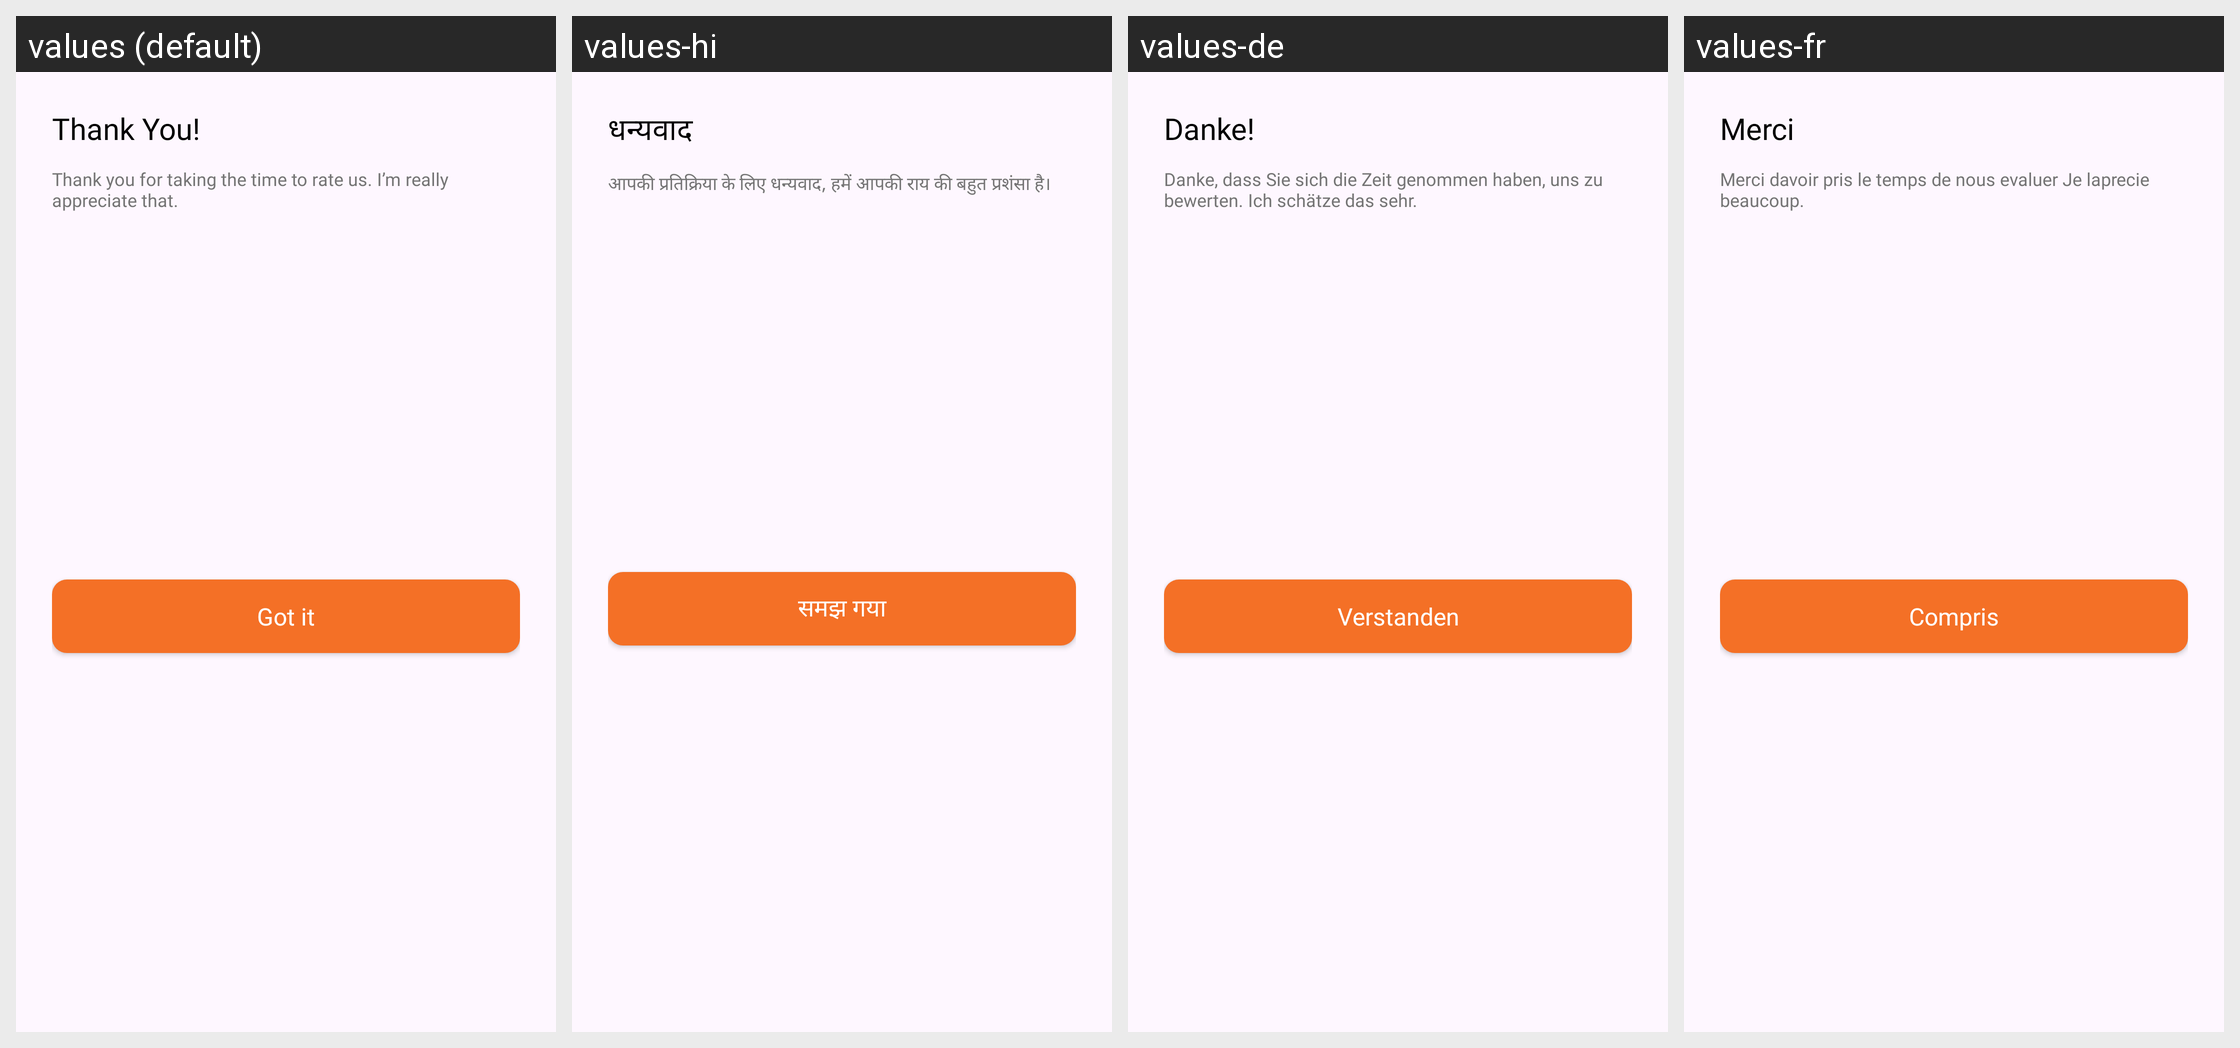

Translations of the strings shown on this Android screen, per locale in the grid:
Android screen res/layout/thank_you_dialog.xml rendered under 4 locales, left to right: values (default), values-hi, values-de, values-fr. Device: Nexus 5 (rendered at 1080×1920; each locale shown at half size, 540×960, under a caption strip naming it); theme AppTheme.
Other locales in the repository, not shown: values-en, values-es, values-in, values-ja, values-pt.
Strings drawn on this screen, with the default value and each locale's value (text and hints the layout hard-codes, and strings that could not be matched under every locale, appear in the picture but are not listed):

thank_you
  values: Thank You!
  values-hi: धन्यवाद
  values-de: Danke!
  values-fr: Merci

thank_you_for
  values: Thank you for taking the time to rate us. I’m really appreciate that.
  values-hi: आपकी प्रतिक्रिया के लिए धन्यवाद, हमें आपकी राय की बहुत प्रशंसा है।
  values-de: Danke, dass Sie sich die Zeit genommen haben, uns zu bewerten. Ich schätze das sehr.
  values-fr: Merci davoir pris le temps de nous evaluer Je laprecie beaucoup.

got_it
  values: Got it
  values-hi: समझ गया
  values-de: Verstanden
  values-fr: Compris
